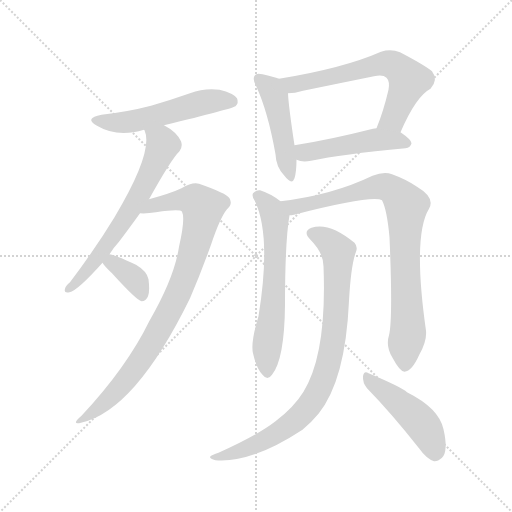
t = 0.00 s
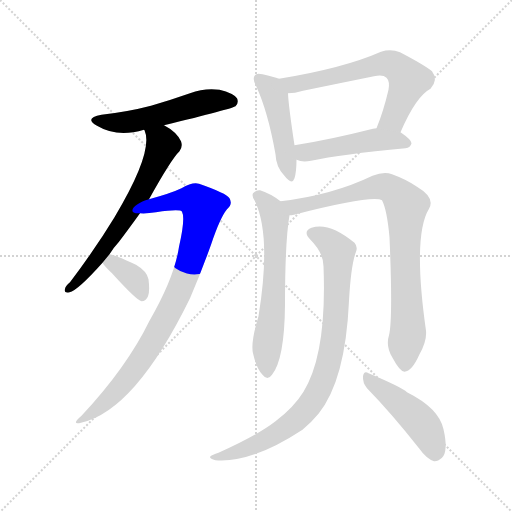
t = 1.73 s
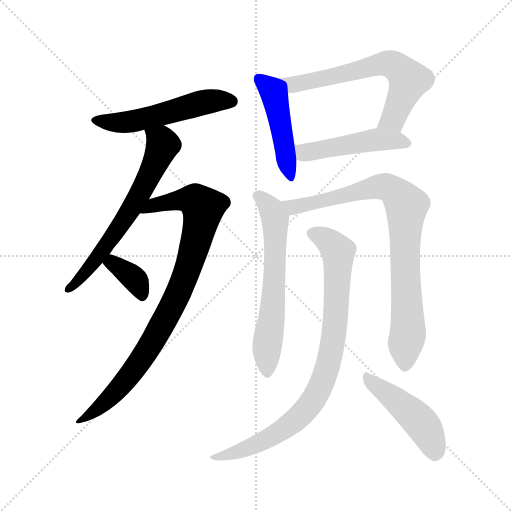
t = 3.45 s
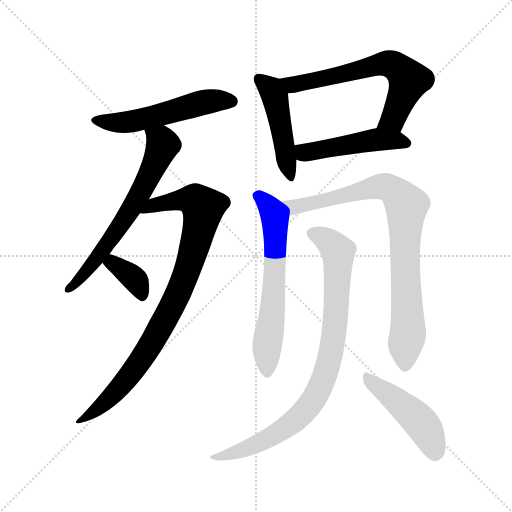
t = 5.17 s
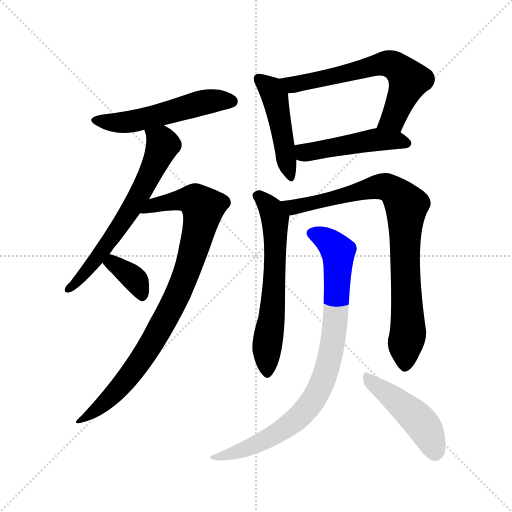
t = 6.90 s
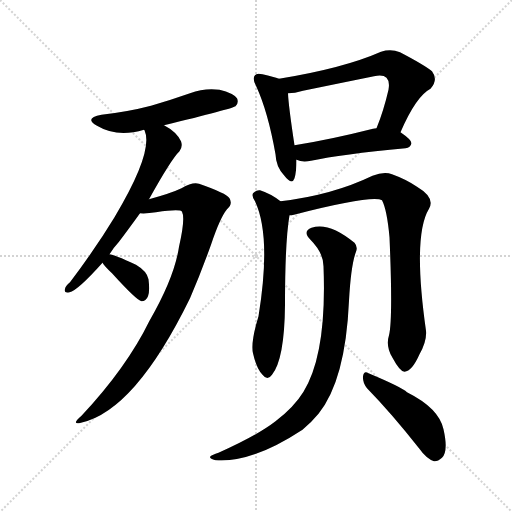
t = 8.62 s

The animated SVG that drew these frames (rendered in a browser with its animation timeline set to each time). Animation: 11 CSS @keyframes rules; one cycle of 8.62 s.

<svg version="1.1" viewBox="0 0 1024 1024" xmlns="http://www.w3.org/2000/svg">
  <g stroke="lightgray" stroke-dasharray="1,1" stroke-width="1" transform="scale(4, 4)">
    <line x1="0" y1="0" x2="256" y2="256"></line>
    <line x1="256" y1="0" x2="0" y2="256"></line>
    <line x1="128" y1="0" x2="128" y2="256"></line>
    <line x1="0" y1="128" x2="256" y2="128"></line>
  </g>
<g transform="scale(1, -1) translate(0, -900)">
   <style type="text/css">
    @keyframes keyframes0 {
      from {
       stroke: blue;
       stroke-dashoffset: 533;
       stroke-width: 128;
       }
       63% {
       animation-timing-function: step-end;
       stroke: blue;
       stroke-dashoffset: 0;
       stroke-width: 128;
       }
       to {
       stroke: black;
       stroke-width: 1024;
       }
       }
       #make-me-a-hanzi-animation-0 {
         animation: keyframes0 0.683757s both;
         animation-delay: 0.000000s;
         animation-timing-function: linear;
       }
    @keyframes keyframes1 {
      from {
       stroke: blue;
       stroke-dashoffset: 643;
       stroke-width: 128;
       }
       68% {
       animation-timing-function: step-end;
       stroke: blue;
       stroke-dashoffset: 0;
       stroke-width: 128;
       }
       to {
       stroke: black;
       stroke-width: 1024;
       }
       }
       #make-me-a-hanzi-animation-1 {
         animation: keyframes1 0.773275s both;
         animation-delay: 0.683757s;
         animation-timing-function: linear;
       }
    @keyframes keyframes2 {
      from {
       stroke: blue;
       stroke-dashoffset: 885;
       stroke-width: 128;
       }
       74% {
       animation-timing-function: step-end;
       stroke: blue;
       stroke-dashoffset: 0;
       stroke-width: 128;
       }
       to {
       stroke: black;
       stroke-width: 1024;
       }
       }
       #make-me-a-hanzi-animation-2 {
         animation: keyframes2 0.970215s both;
         animation-delay: 1.457031s;
         animation-timing-function: linear;
       }
    @keyframes keyframes3 {
      from {
       stroke: blue;
       stroke-dashoffset: 360;
       stroke-width: 128;
       }
       54% {
       animation-timing-function: step-end;
       stroke: blue;
       stroke-dashoffset: 0;
       stroke-width: 128;
       }
       to {
       stroke: black;
       stroke-width: 1024;
       }
       }
       #make-me-a-hanzi-animation-3 {
         animation: keyframes3 0.542969s both;
         animation-delay: 2.427246s;
         animation-timing-function: linear;
       }
    @keyframes keyframes4 {
      from {
       stroke: blue;
       stroke-dashoffset: 465;
       stroke-width: 128;
       }
       60% {
       animation-timing-function: step-end;
       stroke: blue;
       stroke-dashoffset: 0;
       stroke-width: 128;
       }
       to {
       stroke: black;
       stroke-width: 1024;
       }
       }
       #make-me-a-hanzi-animation-4 {
         animation: keyframes4 0.628418s both;
         animation-delay: 2.970215s;
         animation-timing-function: linear;
       }
    @keyframes keyframes5 {
      from {
       stroke: blue;
       stroke-dashoffset: 641;
       stroke-width: 128;
       }
       68% {
       animation-timing-function: step-end;
       stroke: blue;
       stroke-dashoffset: 0;
       stroke-width: 128;
       }
       to {
       stroke: black;
       stroke-width: 1024;
       }
       }
       #make-me-a-hanzi-animation-5 {
         animation: keyframes5 0.771647s both;
         animation-delay: 3.598633s;
         animation-timing-function: linear;
       }
    @keyframes keyframes6 {
      from {
       stroke: blue;
       stroke-dashoffset: 478;
       stroke-width: 128;
       }
       61% {
       animation-timing-function: step-end;
       stroke: blue;
       stroke-dashoffset: 0;
       stroke-width: 128;
       }
       to {
       stroke: black;
       stroke-width: 1024;
       }
       }
       #make-me-a-hanzi-animation-6 {
         animation: keyframes6 0.638997s both;
         animation-delay: 4.370280s;
         animation-timing-function: linear;
       }
    @keyframes keyframes7 {
      from {
       stroke: blue;
       stroke-dashoffset: 624;
       stroke-width: 128;
       }
       67% {
       animation-timing-function: step-end;
       stroke: blue;
       stroke-dashoffset: 0;
       stroke-width: 128;
       }
       to {
       stroke: black;
       stroke-width: 1024;
       }
       }
       #make-me-a-hanzi-animation-7 {
         animation: keyframes7 0.757812s both;
         animation-delay: 5.009277s;
         animation-timing-function: linear;
       }
    @keyframes keyframes8 {
      from {
       stroke: blue;
       stroke-dashoffset: 844;
       stroke-width: 128;
       }
       73% {
       animation-timing-function: step-end;
       stroke: blue;
       stroke-dashoffset: 0;
       stroke-width: 128;
       }
       to {
       stroke: black;
       stroke-width: 1024;
       }
       }
       #make-me-a-hanzi-animation-8 {
         animation: keyframes8 0.936849s both;
         animation-delay: 5.767090s;
         animation-timing-function: linear;
       }
    @keyframes keyframes9 {
      from {
       stroke: blue;
       stroke-dashoffset: 859;
       stroke-width: 128;
       }
       74% {
       animation-timing-function: step-end;
       stroke: blue;
       stroke-dashoffset: 0;
       stroke-width: 128;
       }
       to {
       stroke: black;
       stroke-width: 1024;
       }
       }
       #make-me-a-hanzi-animation-9 {
         animation: keyframes9 0.949056s both;
         animation-delay: 6.703939s;
         animation-timing-function: linear;
       }
    @keyframes keyframes10 {
      from {
       stroke: blue;
       stroke-dashoffset: 462;
       stroke-width: 128;
       }
       60% {
       animation-timing-function: step-end;
       stroke: blue;
       stroke-dashoffset: 0;
       stroke-width: 128;
       }
       to {
       stroke: black;
       stroke-width: 1024;
       }
       }
       #make-me-a-hanzi-animation-10 {
         animation: keyframes10 0.625977s both;
         animation-delay: 7.652995s;
         animation-timing-function: linear;
       }
</style>
<path d="M 328.0 649.5 Q 464.0 682.5 471.0 687.5 Q 478.0 694.5 474.0 703.5 Q 467.0 713.5 439.0 720.5 Q 409.0 724.5 380.0 713.5 Q 343.0 700.5 302.0 688.5 Q 256.0 676.5 203.0 670.5 Q 167.0 663.5 194.0 648.5 Q 234.0 624.5 288.0 640.5 L 328.0 649.5 Z" fill="lightgray"></path> 
<path d="M 219.0 391.5 Q 226.0 403.5 238.0 416.5 Q 257.0 441.5 280.0 473.5 L 298.0 501.5 Q 343.0 582.5 359.0 597.5 Q 366.0 606.5 362.0 617.5 Q 353.0 636.5 328.0 649.5 C 302.0 664.5 278.0 668.5 288.0 640.5 L 289.0 639.5 Q 308.0 597.5 229.0 465.5 Q 192.0 404.5 140.0 335.5 Q 131.0 328.5 130.0 322.5 Q 127.0 312.5 139.0 315.5 Q 155.0 318.5 205.0 374.5 L 219.0 391.5 Z" fill="lightgray"></path> 
<path d="M 280.0 473.5 Q 293.0 472.5 312.0 475.5 Q 361.0 482.5 364.0 476.5 Q 371.0 463.5 358.0 406.5 Q 349.0 345.5 299.0 258.5 Q 253.0 164.5 163.0 68.5 Q 141.0 49.5 162.0 54.5 Q 270.0 78.5 380.0 303.5 Q 402.0 354.5 422.0 410.5 Q 440.0 464.5 454.0 481.5 Q 466.0 491.5 459.0 503.5 Q 453.0 513.5 398.0 532.5 Q 385.0 536.5 363.0 523.5 Q 342.0 513.5 298.0 501.5 C 269.0 493.5 250.0 472.5 280.0 473.5 Z" fill="lightgray"></path> 
<path d="M 205.0 374.5 Q 209.0 367.5 224.0 353.5 Q 273.0 299.5 283.0 297.5 Q 292.0 297.5 296.0 307.5 Q 300.0 317.5 297.0 341.5 Q 294.0 357.5 272.0 370.5 Q 227.0 391.5 219.0 391.5 C 190.0 396.5 190.0 396.5 205.0 374.5 Z" fill="lightgray"></path> 
<path d="M 558.0 742.5 Q 548.0 746.5 525.0 751.5 Q 513.0 754.5 510.0 749.5 Q 504.0 743.5 512.0 728.5 Q 536.0 676.5 551.0 591.5 Q 552.0 566.5 568.0 549.5 Q 584.0 528.5 589.0 543.5 Q 593.0 556.5 593.0 580.5 L 589.0 609.5 Q 577.0 688.5 576.0 713.5 C 575.0 736.5 575.0 736.5 558.0 742.5 Z" fill="lightgray"></path> 
<path d="M 801.0 635.5 Q 832.0 707.5 861.0 722.5 Q 877.0 740.5 864.0 757.5 Q 848.0 770.5 800.0 795.5 Q 782.0 802.5 762.0 796.5 Q 687.0 763.5 558.0 742.5 C 528.0 737.5 546.0 711.5 576.0 713.5 Q 589.0 713.5 606.0 718.5 Q 679.0 733.5 748.0 747.5 Q 766.0 751.5 773.0 744.5 Q 780.0 737.5 777.0 720.5 Q 767.0 677.5 753.0 643.5 C 742.0 615.5 789.0 608.5 801.0 635.5 Z" fill="lightgray"></path> 
<path d="M 593.0 580.5 Q 605.0 574.5 622.0 578.5 Q 682.0 591.5 811.0 603.5 Q 821.0 604.5 823.0 613.5 Q 823.0 620.5 801.0 635.5 L 753.0 643.5 Q 749.0 643.5 746.0 642.5 Q 659.0 620.5 589.0 609.5 C 559.0 604.5 565.0 590.5 593.0 580.5 Z" fill="lightgray"></path> 
<path d="M 561.0 497.5 Q 542.0 512.5 520.0 519.5 Q 513.0 520.5 506.0 513.5 Q 503.0 507.5 510.0 497.5 Q 543.0 427.5 517.0 267.5 Q 501.0 215.5 506.0 193.5 Q 513.0 162.5 525.0 150.5 Q 535.0 137.5 544.0 150.5 Q 569.0 181.5 570.0 290.5 Q 570.0 417.5 579.0 469.5 C 581.0 483.5 581.0 483.5 561.0 497.5 Z" fill="lightgray"></path> 
<path d="M 778.0 229.5 Q 771.0 207.5 785.0 184.5 Q 800.0 156.5 809.0 156.5 Q 824.0 157.5 839.0 191.5 Q 854.0 218.5 852.0 238.5 Q 825.0 428.5 858.0 482.5 Q 871.0 504.5 834.0 526.5 Q 812.0 541.5 784.0 551.5 Q 768.0 557.5 745.0 548.5 Q 664.0 509.5 561.0 497.5 C 531.0 493.5 550.0 463.5 579.0 469.5 Q 583.0 469.5 588.0 470.5 Q 744.0 510.5 764.0 499.5 Q 774.0 480.5 779.0 425.5 Q 786.0 262.5 778.0 229.5 Z" fill="lightgray"></path> 
<path d="M 647.0 367.5 Q 654.0 192.5 607.0 116.5 Q 588.0 85.5 551.0 57.5 Q 515.0 29.5 437.0 -5.5 Q 424.0 -9.5 421.0 -12.5 Q 417.0 -16.5 431.0 -20.5 Q 503.0 -26.5 605.0 40.5 Q 623.0 55.5 637.0 72.5 Q 691.0 139.5 698.0 298.5 Q 702.0 370.5 712.0 396.5 Q 716.0 406.5 709.0 414.5 Q 658.0 456.5 623.0 444.5 Q 605.0 437.5 620.0 421.5 Q 647.0 394.5 647.0 367.5 Z" fill="lightgray"></path> 
<path d="M 734.0 123.5 Q 782.0 74.5 838.0 3.5 Q 853.0 -17.5 868.0 -22.5 Q 875.0 -23.5 884.0 -15.5 Q 897.0 -2.5 887.0 41.5 Q 878.0 83.5 814.0 115.5 Q 804.0 125.5 737.0 153.5 Q 728.0 159.5 726.0 147.5 Q 725.0 134.5 734.0 123.5 Z" fill="lightgray"></path> 
      <clipPath id="make-me-a-hanzi-clip-0">
      <path d="M 328.0 649.5 Q 464.0 682.5 471.0 687.5 Q 478.0 694.5 474.0 703.5 Q 467.0 713.5 439.0 720.5 Q 409.0 724.5 380.0 713.5 Q 343.0 700.5 302.0 688.5 Q 256.0 676.5 203.0 670.5 Q 167.0 663.5 194.0 648.5 Q 234.0 624.5 288.0 640.5 L 328.0 649.5 Z" fill="lightgray"></path>
      </clipPath>
      <path clip-path="url(#make-me-a-hanzi-clip-0)" d="M 195.0 660.5 L 220.0 654.5 L 258.0 656.5 L 336.0 672.5 L 406.0 695.5 L 466.0 695.5 " fill="none" id="make-me-a-hanzi-animation-0" stroke-dasharray="405 810" stroke-linecap="round"></path>

      <clipPath id="make-me-a-hanzi-clip-1">
      <path d="M 219.0 391.5 Q 226.0 403.5 238.0 416.5 Q 257.0 441.5 280.0 473.5 L 298.0 501.5 Q 343.0 582.5 359.0 597.5 Q 366.0 606.5 362.0 617.5 Q 353.0 636.5 328.0 649.5 C 302.0 664.5 278.0 668.5 288.0 640.5 L 289.0 639.5 Q 308.0 597.5 229.0 465.5 Q 192.0 404.5 140.0 335.5 Q 131.0 328.5 130.0 322.5 Q 127.0 312.5 139.0 315.5 Q 155.0 318.5 205.0 374.5 L 219.0 391.5 Z" fill="lightgray"></path>
      </clipPath>
      <path clip-path="url(#make-me-a-hanzi-clip-1)" d="M 296.0 637.5 L 326.0 609.5 L 295.0 540.5 L 211.0 405.5 L 163.0 344.5 L 137.0 322.5 " fill="none" id="make-me-a-hanzi-animation-1" stroke-dasharray="515 1030" stroke-linecap="round"></path>

      <clipPath id="make-me-a-hanzi-clip-2">
      <path d="M 280.0 473.5 Q 293.0 472.5 312.0 475.5 Q 361.0 482.5 364.0 476.5 Q 371.0 463.5 358.0 406.5 Q 349.0 345.5 299.0 258.5 Q 253.0 164.5 163.0 68.5 Q 141.0 49.5 162.0 54.5 Q 270.0 78.5 380.0 303.5 Q 402.0 354.5 422.0 410.5 Q 440.0 464.5 454.0 481.5 Q 466.0 491.5 459.0 503.5 Q 453.0 513.5 398.0 532.5 Q 385.0 536.5 363.0 523.5 Q 342.0 513.5 298.0 501.5 C 269.0 493.5 250.0 472.5 280.0 473.5 Z" fill="lightgray"></path>
      </clipPath>
      <path clip-path="url(#make-me-a-hanzi-clip-2)" d="M 285.0 477.5 L 310.0 491.5 L 367.0 500.5 L 391.0 498.5 L 406.0 484.5 L 375.0 358.5 L 333.0 264.5 L 255.0 142.5 L 201.0 86.5 L 166.0 61.5 " fill="none" id="make-me-a-hanzi-animation-2" stroke-dasharray="757 1514" stroke-linecap="round"></path>

      <clipPath id="make-me-a-hanzi-clip-3">
      <path d="M 205.0 374.5 Q 209.0 367.5 224.0 353.5 Q 273.0 299.5 283.0 297.5 Q 292.0 297.5 296.0 307.5 Q 300.0 317.5 297.0 341.5 Q 294.0 357.5 272.0 370.5 Q 227.0 391.5 219.0 391.5 C 190.0 396.5 190.0 396.5 205.0 374.5 Z" fill="lightgray"></path>
      </clipPath>
      <path clip-path="url(#make-me-a-hanzi-clip-3)" d="M 214.0 374.5 L 226.0 374.5 L 264.0 346.5 L 284.0 306.5 " fill="none" id="make-me-a-hanzi-animation-3" stroke-dasharray="232 464" stroke-linecap="round"></path>

      <clipPath id="make-me-a-hanzi-clip-4">
      <path d="M 558.0 742.5 Q 548.0 746.5 525.0 751.5 Q 513.0 754.5 510.0 749.5 Q 504.0 743.5 512.0 728.5 Q 536.0 676.5 551.0 591.5 Q 552.0 566.5 568.0 549.5 Q 584.0 528.5 589.0 543.5 Q 593.0 556.5 593.0 580.5 L 589.0 609.5 Q 577.0 688.5 576.0 713.5 C 575.0 736.5 575.0 736.5 558.0 742.5 Z" fill="lightgray"></path>
      </clipPath>
      <path clip-path="url(#make-me-a-hanzi-clip-4)" d="M 519.0 742.5 L 539.0 725.5 L 552.0 697.5 L 579.0 548.5 " fill="none" id="make-me-a-hanzi-animation-4" stroke-dasharray="337 674" stroke-linecap="round"></path>

      <clipPath id="make-me-a-hanzi-clip-5">
      <path d="M 801.0 635.5 Q 832.0 707.5 861.0 722.5 Q 877.0 740.5 864.0 757.5 Q 848.0 770.5 800.0 795.5 Q 782.0 802.5 762.0 796.5 Q 687.0 763.5 558.0 742.5 C 528.0 737.5 546.0 711.5 576.0 713.5 Q 589.0 713.5 606.0 718.5 Q 679.0 733.5 748.0 747.5 Q 766.0 751.5 773.0 744.5 Q 780.0 737.5 777.0 720.5 Q 767.0 677.5 753.0 643.5 C 742.0 615.5 789.0 608.5 801.0 635.5 Z" fill="lightgray"></path>
      </clipPath>
      <path clip-path="url(#make-me-a-hanzi-clip-5)" d="M 567.0 741.5 L 576.0 733.5 L 595.0 731.5 L 766.0 772.5 L 787.0 769.5 L 818.0 739.5 L 786.0 662.5 L 760.0 647.5 " fill="none" id="make-me-a-hanzi-animation-5" stroke-dasharray="513 1026" stroke-linecap="round"></path>

      <clipPath id="make-me-a-hanzi-clip-6">
      <path d="M 593.0 580.5 Q 605.0 574.5 622.0 578.5 Q 682.0 591.5 811.0 603.5 Q 821.0 604.5 823.0 613.5 Q 823.0 620.5 801.0 635.5 L 753.0 643.5 Q 749.0 643.5 746.0 642.5 Q 659.0 620.5 589.0 609.5 C 559.0 604.5 565.0 590.5 593.0 580.5 Z" fill="lightgray"></path>
      </clipPath>
      <path clip-path="url(#make-me-a-hanzi-clip-6)" d="M 597.0 603.5 L 609.0 594.5 L 753.0 620.5 L 813.0 613.5 " fill="none" id="make-me-a-hanzi-animation-6" stroke-dasharray="350 700" stroke-linecap="round"></path>

      <clipPath id="make-me-a-hanzi-clip-7">
      <path d="M 561.0 497.5 Q 542.0 512.5 520.0 519.5 Q 513.0 520.5 506.0 513.5 Q 503.0 507.5 510.0 497.5 Q 543.0 427.5 517.0 267.5 Q 501.0 215.5 506.0 193.5 Q 513.0 162.5 525.0 150.5 Q 535.0 137.5 544.0 150.5 Q 569.0 181.5 570.0 290.5 Q 570.0 417.5 579.0 469.5 C 581.0 483.5 581.0 483.5 561.0 497.5 Z" fill="lightgray"></path>
      </clipPath>
      <path clip-path="url(#make-me-a-hanzi-clip-7)" d="M 516.0 509.5 L 541.0 483.5 L 551.0 447.5 L 546.0 279.5 L 533.0 191.5 L 535.0 154.5 " fill="none" id="make-me-a-hanzi-animation-7" stroke-dasharray="496 992" stroke-linecap="round"></path>

      <clipPath id="make-me-a-hanzi-clip-8">
      <path d="M 778.0 229.5 Q 771.0 207.5 785.0 184.5 Q 800.0 156.5 809.0 156.5 Q 824.0 157.5 839.0 191.5 Q 854.0 218.5 852.0 238.5 Q 825.0 428.5 858.0 482.5 Q 871.0 504.5 834.0 526.5 Q 812.0 541.5 784.0 551.5 Q 768.0 557.5 745.0 548.5 Q 664.0 509.5 561.0 497.5 C 531.0 493.5 550.0 463.5 579.0 469.5 Q 583.0 469.5 588.0 470.5 Q 744.0 510.5 764.0 499.5 Q 774.0 480.5 779.0 425.5 Q 786.0 262.5 778.0 229.5 Z" fill="lightgray"></path>
      </clipPath>
      <path clip-path="url(#make-me-a-hanzi-clip-8)" d="M 570.0 496.5 L 578.0 488.5 L 598.0 485.5 L 760.0 526.5 L 781.0 522.5 L 800.0 506.5 L 813.0 487.5 L 809.0 390.5 L 816.0 233.5 L 810.0 167.5 " fill="none" id="make-me-a-hanzi-animation-8" stroke-dasharray="716 1432" stroke-linecap="round"></path>

      <clipPath id="make-me-a-hanzi-clip-9">
      <path d="M 647.0 367.5 Q 654.0 192.5 607.0 116.5 Q 588.0 85.5 551.0 57.5 Q 515.0 29.5 437.0 -5.5 Q 424.0 -9.5 421.0 -12.5 Q 417.0 -16.5 431.0 -20.5 Q 503.0 -26.5 605.0 40.5 Q 623.0 55.5 637.0 72.5 Q 691.0 139.5 698.0 298.5 Q 702.0 370.5 712.0 396.5 Q 716.0 406.5 709.0 414.5 Q 658.0 456.5 623.0 444.5 Q 605.0 437.5 620.0 421.5 Q 647.0 394.5 647.0 367.5 Z" fill="lightgray"></path>
      </clipPath>
      <path clip-path="url(#make-me-a-hanzi-clip-9)" d="M 625.0 432.5 L 650.0 423.5 L 677.0 390.5 L 666.0 215.5 L 643.0 130.5 L 614.0 82.5 L 569.0 43.5 L 512.0 10.5 L 427.0 -15.5 " fill="none" id="make-me-a-hanzi-animation-9" stroke-dasharray="731 1462" stroke-linecap="round"></path>

      <clipPath id="make-me-a-hanzi-clip-10">
      <path d="M 734.0 123.5 Q 782.0 74.5 838.0 3.5 Q 853.0 -17.5 868.0 -22.5 Q 875.0 -23.5 884.0 -15.5 Q 897.0 -2.5 887.0 41.5 Q 878.0 83.5 814.0 115.5 Q 804.0 125.5 737.0 153.5 Q 728.0 159.5 726.0 147.5 Q 725.0 134.5 734.0 123.5 Z" fill="lightgray"></path>
      </clipPath>
      <path clip-path="url(#make-me-a-hanzi-clip-10)" d="M 736.0 142.5 L 840.0 56.5 L 860.0 26.5 L 869.0 -7.5 " fill="none" id="make-me-a-hanzi-animation-10" stroke-dasharray="334 668" stroke-linecap="round"></path>

</g>
</svg>
